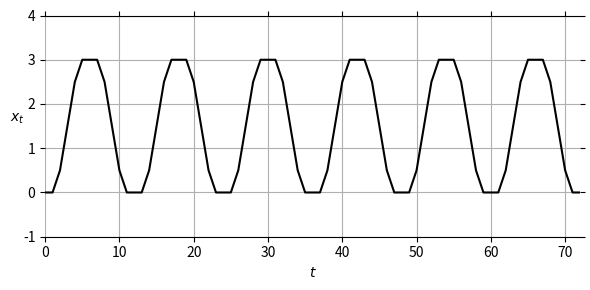

Recreate this plot in Python. (Note: this script raises an exception after producing the figure.)
import numpy as np
import matplotlib.pyplot as plt

deltasub = np.array([0, 0.5, 1, 1, 0.5, 0, 0, -0.5, -1, -1, -0.5, 0])#, 0, 0.5, 1, 1, 0.5, 0, 0, -0.5, -1, -1, -0.5, 0, 0, 0.5, 1, 1, 0.5, 0, 0, -0.5, -1, -1, -0.5, 0, 0, 0.5, 1, 1, 0.5, 0, 0, -0.5, -1, -1, -0.5, 0])
deltas = np.array([0])
for i in range(6):
    deltas = np.concatenate([deltas, deltasub])
fx = deltas.cumsum()
x = np.arange(len(fx))
fig, ax = plt.subplots(1, 1, figsize=(6,3))
ax.plot(x, fx, color='k')
ax.set_xlim((0, len(x) - 1))
ax.set_ylim((fx.min() - 1, fx.max() + 1))
ax.grid()
ax.set_xlabel(r'$t$')
ax.set_ylabel(r'$x_t$', rotation=0)
ax.spines['right'].set_visible(False)
ax.spines['left'].set_visible(False)
plt.tick_params(axis='both', which='both', left='off', right='off', bottom='off', top='off')
plt.tight_layout()
# ax.spines['top'].set_visible(False)
# ax.spines['bottom'].set_visible(False)
# Only show ticks on the left and bottom spines
# ax.yaxis.set_ticks_position('left')
# ax.xaxis.set_ticks_position('bottom')
# plt.show()
plt.savefig('../osc-step.pdf')